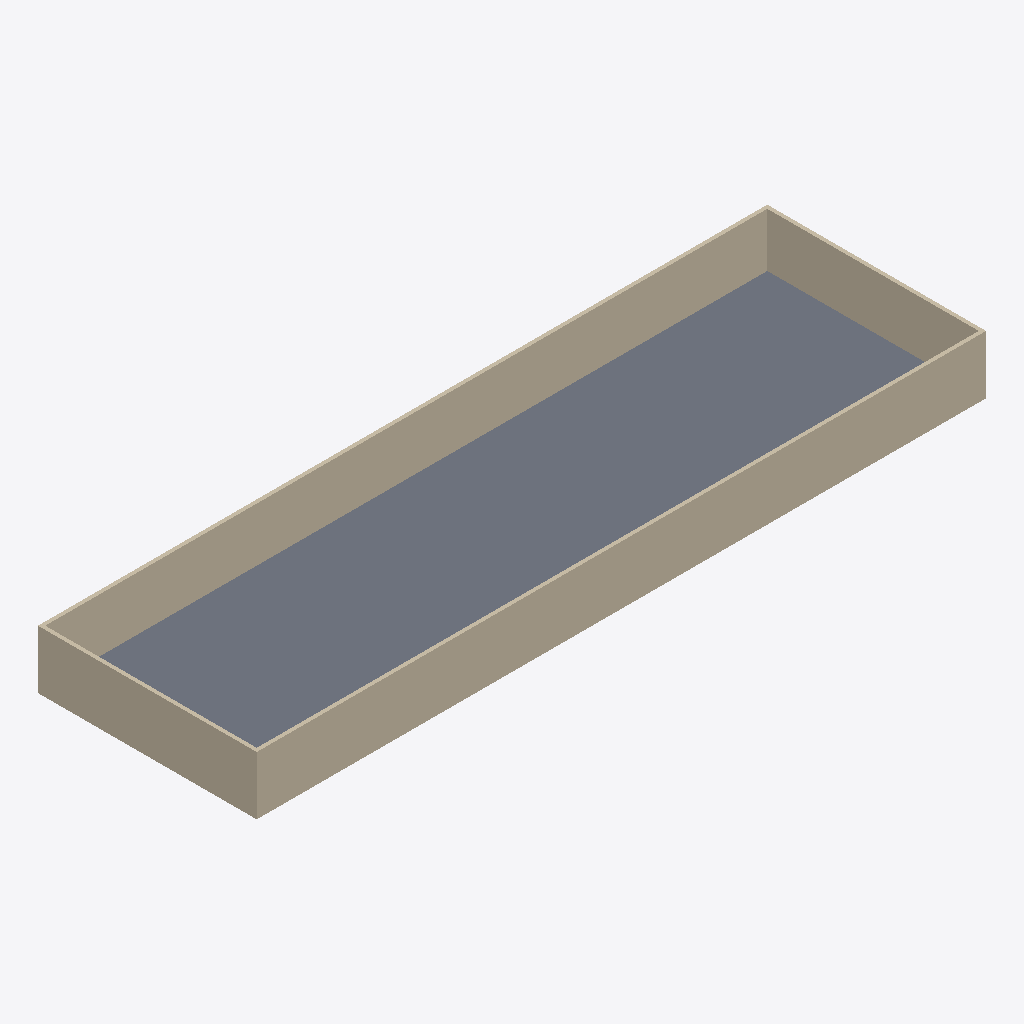
Isometric view of an IFC building model (IFC-SPF (STEP), schema IFC4, length unit millimetre), seen from the south-west, elements coloured by IFC class: 4 walls (beige), 1 slab (grey).
Extent 40.0 m × 12.0 m × 3.2 m (x, y, z). Storeys (1): Level 1 at 0.00 m. Elements (5): 4 IfcWall, 1 IfcSlab.

HEADER;
FILE_DESCRIPTION(('ViewDefinition[DesignTransferView]'),'2;1');
FILE_NAME('/dev/null','2026-04-21T15:45:24+00:00',(''),(''),'IfcOpenShell 0.8.5','IfcOpenShell 0.8.5','Nobody');
FILE_SCHEMA(('IFC4'));
ENDSEC;
DATA;
#1=IFCPROJECT('0w5UJQ7kv2yunOYlLgoCBG',$,'c12_init',$,$,$,$,(#10),#5);
#12=IFCSITE('0PqkxXDGf2LQ5ws83Bh8$x',$,'Site',$,$,$,$,$,$,$,$,$,$,$);
#13=IFCBUILDING('0ZcxgRdrj8QO4u5a4NRyHv',$,'c12_init',$,$,$,$,$,$,$,$,$);
#16=IFCBUILDINGSTOREY('2zYNzg3kH2Wg6WW76JiSBg',$,'Level 1',$,$,#27,$,$,$,$);
#28=IFCSLAB('2qQ7SXwjLBdRnDVTUWXhvH',$,'Floor',$,$,#46,#35,$,.FLOOR.);
#47=IFCWALL('3hk$A8syP6Nx$gssrmDyv3',$,'InitPerim-1',$,$,#68,#58,$,$);
#91=IFCWALL('09EqSaOLH6hBJSYAnw74j2',$,'InitPerim-3',$,$,#112,#102,$,$);
#113=IFCWALL('19qwXDyKjDugeMKcdqHGvy',$,'InitPerim-4',$,$,#134,#124,$,$);
#69=IFCWALL('3wTKZmboTC3Ps4WGONYhES',$,'InitPerim-2',$,$,#90,#80,$,$);
ENDSEC;
